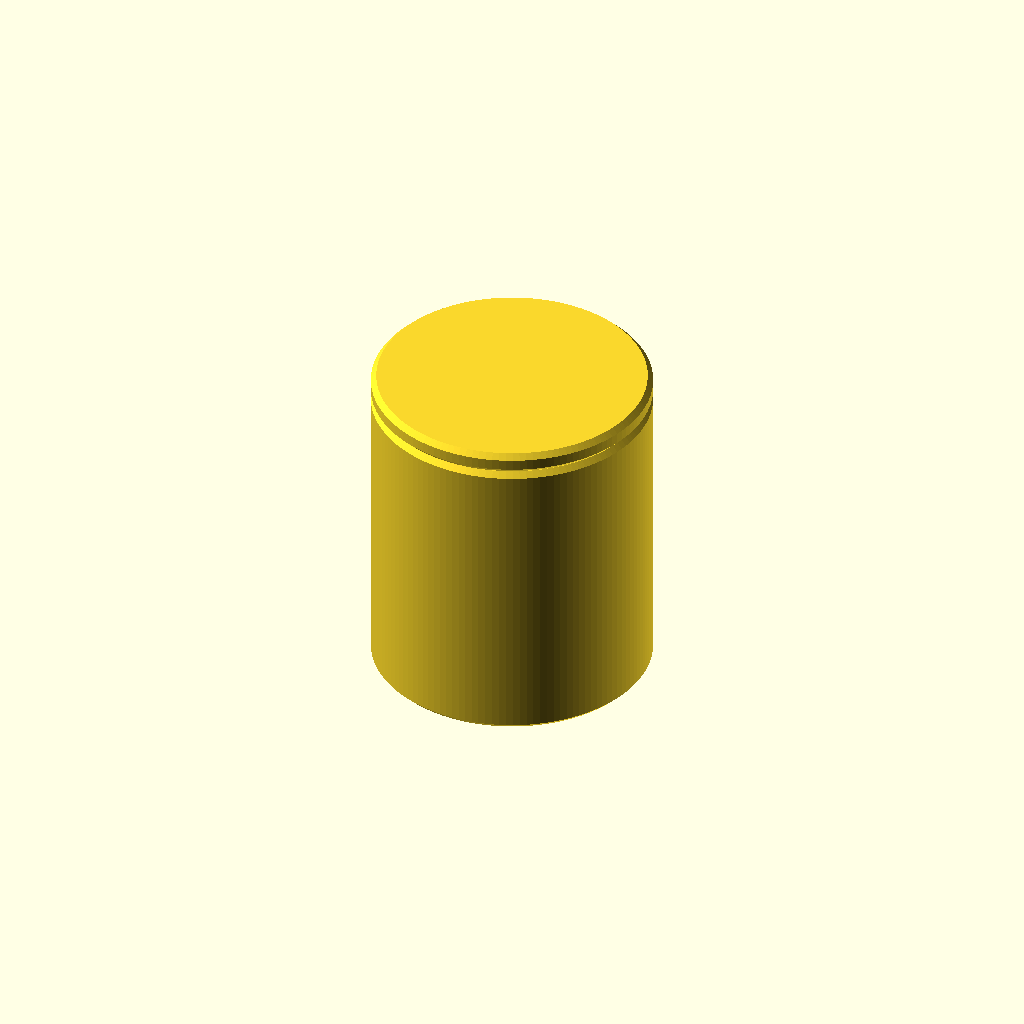
Cell 1: rendered with the file's own defaults.
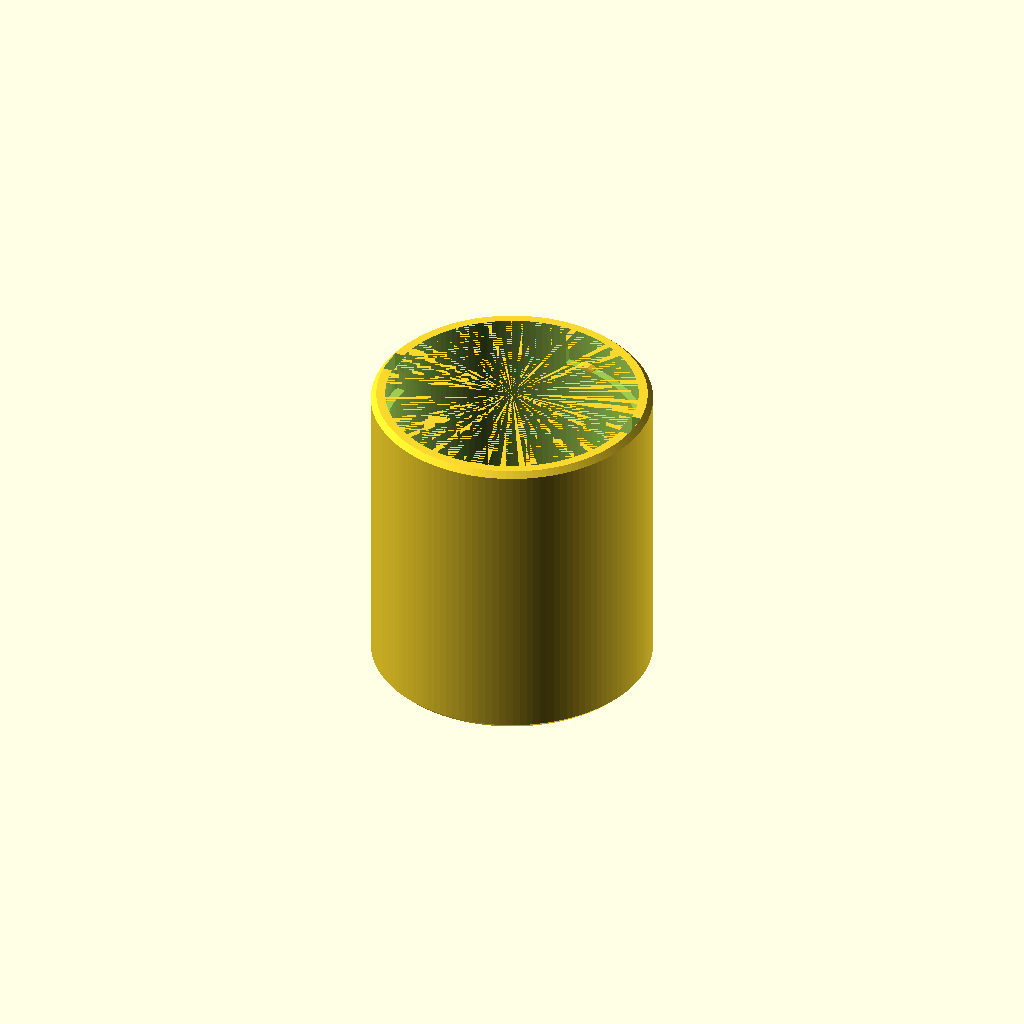
Cell 2: part = "jar" (everything else at default).
All cells are drawn from one camera (rotation 55°, 0°, 25°, orthographic, colour scheme Cornfield), so only the parameter changes between them.
The OpenSCAD source (results/bench/bayonet_jar/20261031T153444Z/verify/bfe213b1206570a4/src/model.scad):
// Desk jar with bayonet lid - PETG, Bambu A1, 0.4 nozzle
// Units mm. Print orientation: +Z up, parts rest on min z.

part = "assembly"; // [jar, lid, assembly]
cadverify_only = "";
module instance(name, part, unit = 1) {
    echo(cadverify_instance = [name, part, unit]);
    if (cadverify_only == "" || cadverify_only == name) children();
}

// ---- parameters ----
Rin = 35;          // inner radius (dia 70)
Rout = 39;         // outer radius (dia 78)
Hjar = 86;         // jar height (floor 6 + depth 80)
floor_t = 6;
Wv = 8;            // vertical slot width (tangential)
groove_r1 = 34.4;  // slot cut inner (inside bore to ensure cut)
groove_r2 = 37.2;  // slot cut outer (depth 2 into wall, leaves 1.8)
ZF = 74;           // horizontal slot floor
ZRI = 78.8;        // horizontal slot roof at mouth (slot height 4.8)
ZRO = 82.3;        // horizontal slot roof at back (chamfer rise 3.5, angle ~38deg)
hstart0 = -7; hspan = 97; // horizontal arc start/sweep (covers -7..90)
hstart1 = 173;

Rplug = 33.8;
lidR = 39;
lidT = 6;
plug_bot = 5.8; plug_mid = 16.5; plug_tip = 18.0;
lug_x0 = 33.3; lug_w = 7; lug_len = 3.3; lug_z0 = 13.6; lug_h = 4; // tip at 36.6
bump_h = 1.2; bump_base = 73.8; bump_top = 75.0; // exposed 1.0 above floor 74

$fn = 128;

// ---- jar ----
module jar_outer() {
    rotate_extrude($fn=128)
        polygon(points=[[0,0],[37.5,0],[39,1.5],[39,84.5],[37.5,86],[0,86]]);
}
module jar_inner() {
    rotate_extrude($fn=128)
        polygon(points=[[0,6],[30,6],[35,11],[35,86],[0,86]]);
}
module vertical_slot(a) {
    rotate([0,0,a]) translate([34.4,-4,74]) cube([3.0,8,12.6]);
}
module horizontal_slot(start, sweep) {
    rotate([0,0,start]) rotate_extrude(angle=sweep, $fn=128)
        polygon(points=[[34.4,74],[37.2,74],[37.2,82.3],[34.4,78.8]]);
}
module bump(a) {
    rotate([0,0,a]) translate([36,0,73.8]) hull() {
        translate([-1.1,-2.5,0]) cube([2.2,5,0.6]);
        translate([-1.1,-1.0,0.6]) cube([2.2,2,0.6]);
    }
}
module jar() {
    union() {
        difference() {
            jar_outer();
            jar_inner();
            vertical_slot(0);
            vertical_slot(180);
            horizontal_slot(hstart0, hspan);
            horizontal_slot(hstart1, hspan);
        }
        bump(80);
        bump(260);
    }
}

// ---- lid (print orientation: outer top on bed z=0, plug up) ----
module lid_disc() {
    rotate_extrude($fn=128)
        polygon(points=[[0,0],[37.5,0],[39,1.5],[39,4.5],[37.5,6],[0,6]]);
}
module lid_plug() {
    union() {
        translate([0,0,5.8]) cylinder(r=33.8, h=10.7, $fn=128);
        translate([0,0,16.5]) cylinder(r1=33.8, r2=32.3, h=1.5, $fn=128);
    }
}
module lug(a) {
    rotate([0,0,a]) translate([33.3,-3.5,13.6]) cube([3.3,7,4]);
}
module lid() {
    union() {
        lid_disc();
        lid_plug();
        lug(0);
        lug(180);
    }
}

module assembly() {
    instance("jar","jar") jar();
    instance("lid","lid") translate([0,0,92.1]) rotate([0,0,90]) rotate([180,0,0]) lid();
}

if (part == "jar") jar();
else if (part == "lid") lid();
else if (part == "assembly") assembly();

// ---- specs ----
if (part == "jar") echo(cadverify_spec = [
    ["bounds", [[-39,-39,0],[39,39,86]]],
    ["bodies", 1],
    ["through_holes", 0],
    ["support_faces", [["base","-z",4000]]],
    ["overhangs_allowed", [
        ["bayonet slot chamfered roofs support-free", [[0,-5,73],[38,38,83]]],
        ["bayonet slot chamfered roofs support-free", [[-38,-38,73],[0,5,83]]]
    ]],
    ["copies", 1],
    ["details", [
        ["cavity","void",[[-34,-34,7],[34,34,85]],0.7],
        ["wall","thickness",[50,0,40],[-1,0,0],4],
        ["floor","thickness",[0,0,-5],[0,0,1],6],
        ["slot_entry_0","void",[[33,-4,74],[38,4,87]],0.5],
        ["slot_entry_1","void",[[-38,-4,74],[-33,4,87]],0.5],
        ["slot_horiz_0","void",[[0,0,74],[37,37,79]],0.3],
        ["slot_horiz_1","void",[[-37,-37,74],[0,0,79]],0.3],
        ["detent_0","material",[[3,33,73.8],[9,38,75.2]],0.2],
        ["detent_1","material",[[-9,-38,73.8],[-3,-33,75.2]],0.2],
        ["outer_finish","view",[[-39,-5,20],[39,5,30]]],
        ["flush_rim","view",[[-39,-39,82],[39,39,86]]]
    ]]
]);
if (part == "lid") echo(cadverify_spec = [
    ["bounds", [[-39,-39,0],[39,39,18]]],
    ["bodies", 1],
    ["through_holes", 0],
    ["support_faces", [["top","-z",4000]]],
    ["overhangs_allowed", [
        ["lug undersides short 3mm bridges support-free in PETG", [[32,-5,13],[38,5,18]]],
        ["lug undersides short 3mm bridges support-free in PETG", [[-38,-5,13],[-32,5,18]]]
    ]],
    ["copies", 1],
    ["details", [
        ["plug_body","material",[[-30,-30,6],[30,30,16]],0.8],
        ["lug_0","material",[[32,-4,13],[37,4,18]],0.3],
        ["lug_1","material",[[-37,-4,13],[-32,4,18]],0.3],
        ["lid_top","thickness",[0,0,25],[0,0,-1],18],
        ["disc_floor","thickness",[36,0,-5],[0,0,1],6],
        ["soft_top","view",[[-39,-39,-1],[39,39,2]]],
        ["grip_side","view",[[-39,-39,1],[39,39,5]]]
    ]]
]);
if (part == "assembly") echo(cadverify_spec = [
    ["bounds", [[-39,-39,0],[39,39,92]]],
    ["support_faces", [["desk","-z",4000]]],
    ["allowed_interferences", []],
    ["motions", [
        ["twist_lock",["lid"],"rotate",[0,0,86],[0,0,1],[-90,0],["flex",[["lid","jar",0.7,"detent bump ride-over"]]]]
    ]],
    ["assembly_order", [
        [[ "jar" ], [0,0,0]],
        [[ "lid" ], [0,0,1], ["rotate", [0,0,86],[0,0,1],90]]
    ]],
    ["overhangs_allowed", []]
]);
Parameter table extracted from the source (name, type, default, range or options):
part: string, default "assembly", options "jar", "lid", "assembly"
cadverify_only: string, default ""
